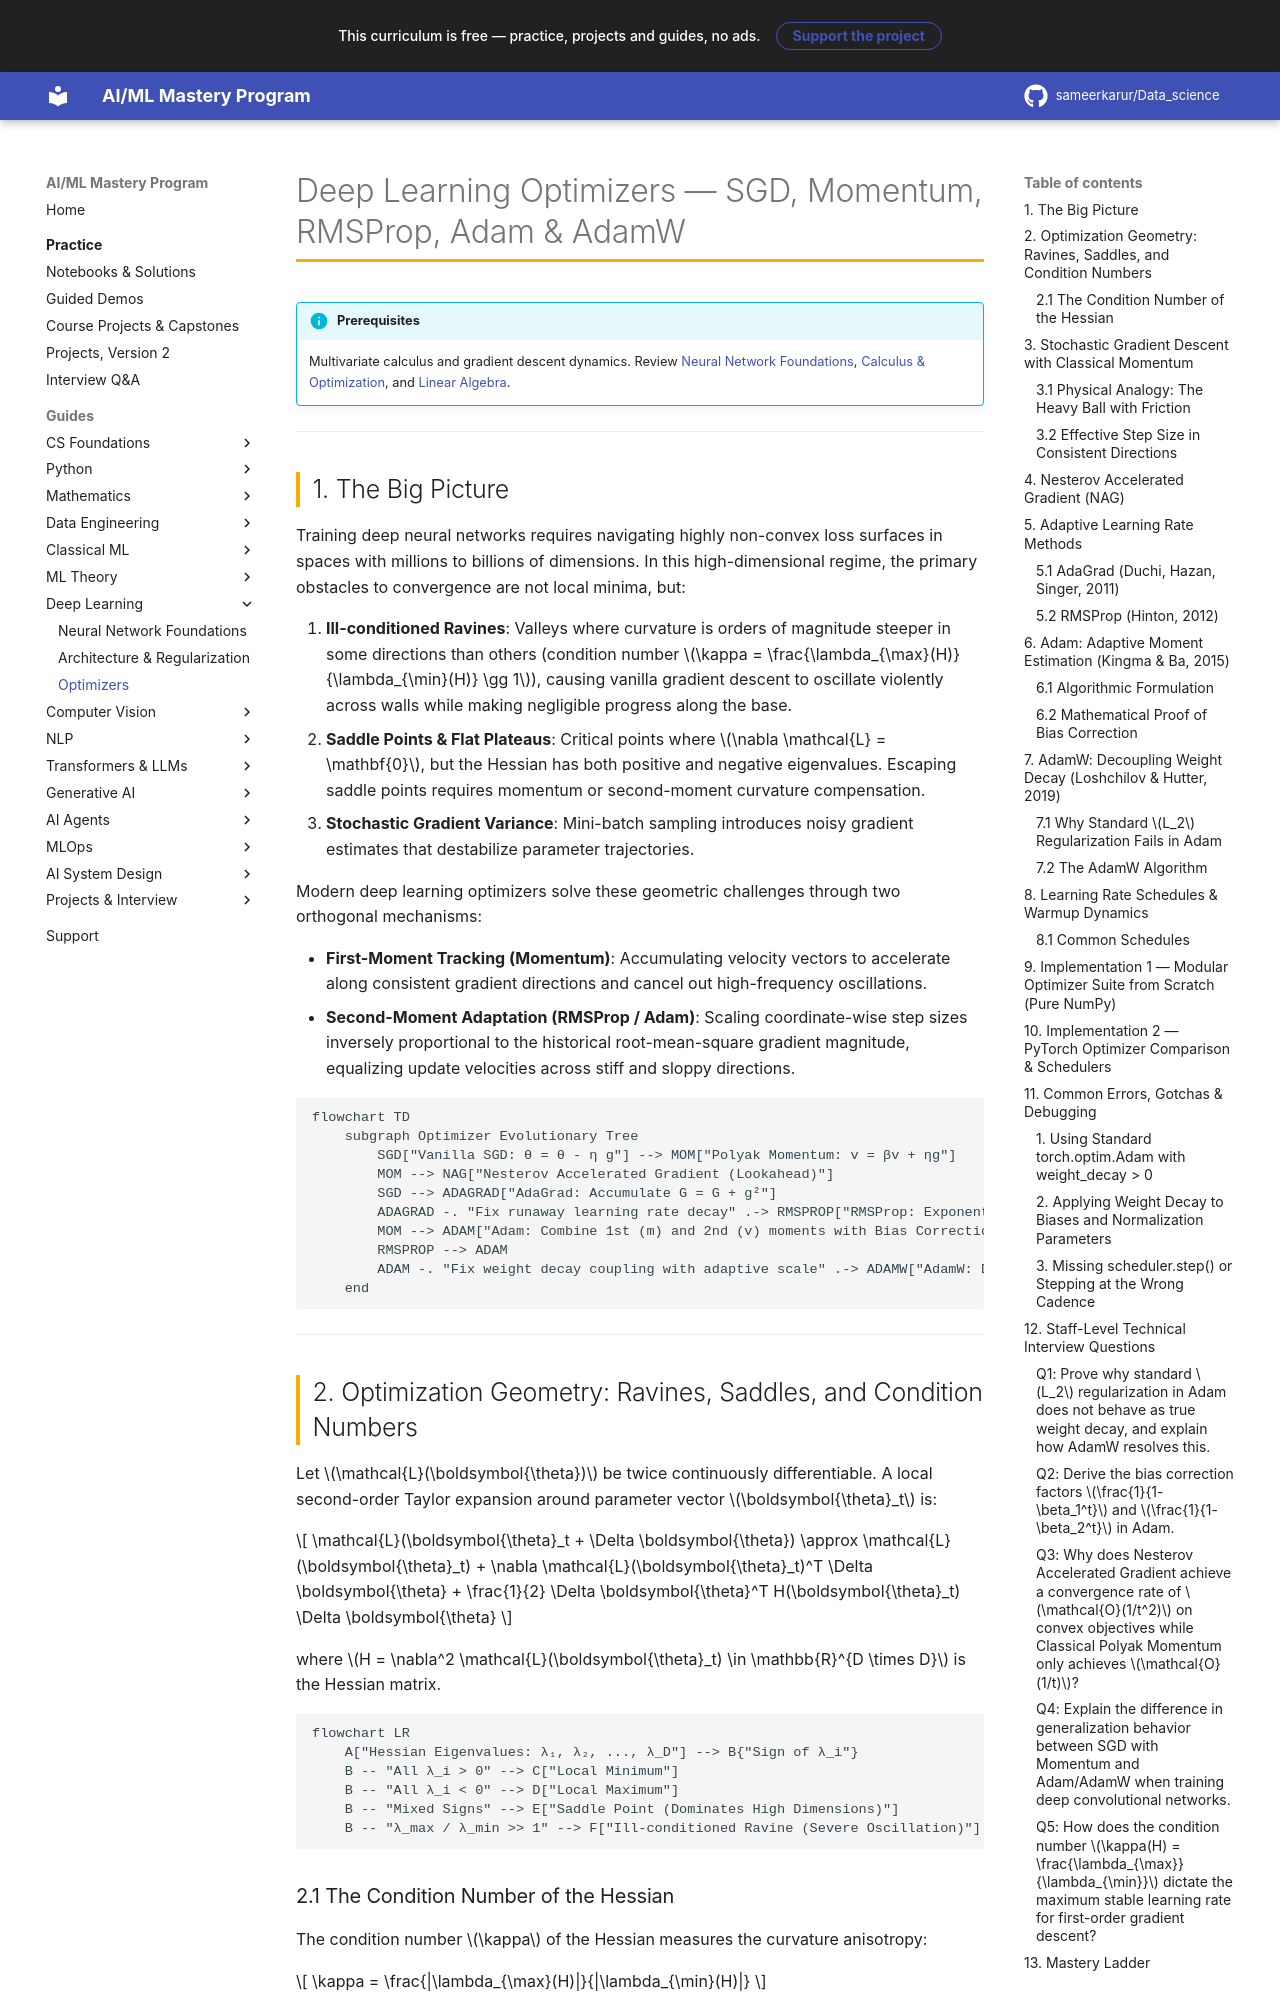

repository: sameerkarur/Data_science · page: 06-deep-learning/deep-learning-optimizers-deep-dive/index.html · generator: mkdocs

# Deep Learning Optimizers — SGD, Momentum, RMSProp, Adam & AdamW

!!! info "Prerequisites"
    Multivariate calculus and gradient descent dynamics. Review [Neural Network Foundations](neural-network-foundations-deep-dive.md), [Calculus & Optimization](../02-mathematics/calculus-optimization-deep-dive.md), and [Linear Algebra](../02-mathematics/linear-algebra-deep-dive.md).

---

## 1. The Big Picture

Training deep neural networks requires navigating highly non-convex loss surfaces in spaces with millions to billions of dimensions. In this high-dimensional regime, the primary obstacles to convergence are not local minima, but:

1. **Ill-conditioned Ravines**: Valleys where curvature is orders of magnitude steeper in some directions than others (condition number $\kappa = \frac{\lambda_{\max}(H)}{\lambda_{\min}(H)} \gg 1$), causing vanilla gradient descent to oscillate violently across walls while making negligible progress along the base.
2. **Saddle Points & Flat Plateaus**: Critical points where $\nabla \mathcal{L} = \mathbf{0}$, but the Hessian has both positive and negative eigenvalues. Escaping saddle points requires momentum or second-moment curvature compensation.
3. **Stochastic Gradient Variance**: Mini-batch sampling introduces noisy gradient estimates that destabilize parameter trajectories.

Modern deep learning optimizers solve these geometric challenges through two orthogonal mechanisms:

- **First-Moment Tracking (Momentum)**: Accumulating velocity vectors to accelerate along consistent gradient directions and cancel out high-frequency oscillations.
- **Second-Moment Adaptation (RMSProp / Adam)**: Scaling coordinate-wise step sizes inversely proportional to the historical root-mean-square gradient magnitude, equalizing update velocities across stiff and sloppy directions.

```mermaid
flowchart TD
    subgraph Optimizer Evolutionary Tree
        SGD["Vanilla SGD: θ = θ - η g"] --> MOM["Polyak Momentum: v = βv + ηg"]
        MOM --> NAG["Nesterov Accelerated Gradient (Lookahead)"]
        SGD --> ADAGRAD["AdaGrad: Accumulate G = G + g²"]
        ADAGRAD -. "Fix runaway learning rate decay" .-> RMSPROP["RMSProp: Exponential Moving Average v = βv + (1-β)g²"]
        MOM --> ADAM["Adam: Combine 1st (m) and 2nd (v) moments with Bias Correction"]
        RMSPROP --> ADAM
        ADAM -. "Fix weight decay coupling with adaptive scale" .-> ADAMW["AdamW: Decoupled Weight Decay"]
    end
```

---

## 2. Optimization Geometry: Ravines, Saddles, and Condition Numbers

Let $\mathcal{L}(\boldsymbol{\theta})$ be twice continuously differentiable. A local second-order Taylor expansion around parameter vector $\boldsymbol{\theta}_t$ is:

$$
\mathcal{L}(\boldsymbol{\theta}_t + \Delta \boldsymbol{\theta}) \approx \mathcal{L}(\boldsymbol{\theta}_t) + \nabla \mathcal{L}(\boldsymbol{\theta}_t)^T \Delta \boldsymbol{\theta} + \frac{1}{2} \Delta \boldsymbol{\theta}^T H(\boldsymbol{\theta}_t) \Delta \boldsymbol{\theta}
$$

where $H = \nabla^2 \mathcal{L}(\boldsymbol{\theta}_t) \in \mathbb{R}^{D \times D}$ is the Hessian matrix.

```mermaid
flowchart LR
    A["Hessian Eigenvalues: λ₁, λ₂, ..., λ_D"] --> B{"Sign of λ_i"}
    B -- "All λ_i > 0" --> C["Local Minimum"]
    B -- "All λ_i < 0" --> D["Local Maximum"]
    B -- "Mixed Signs" --> E["Saddle Point (Dominates High Dimensions)"]
    B -- "λ_max / λ_min >> 1" --> F["Ill-conditioned Ravine (Severe Oscillation)"]
```
